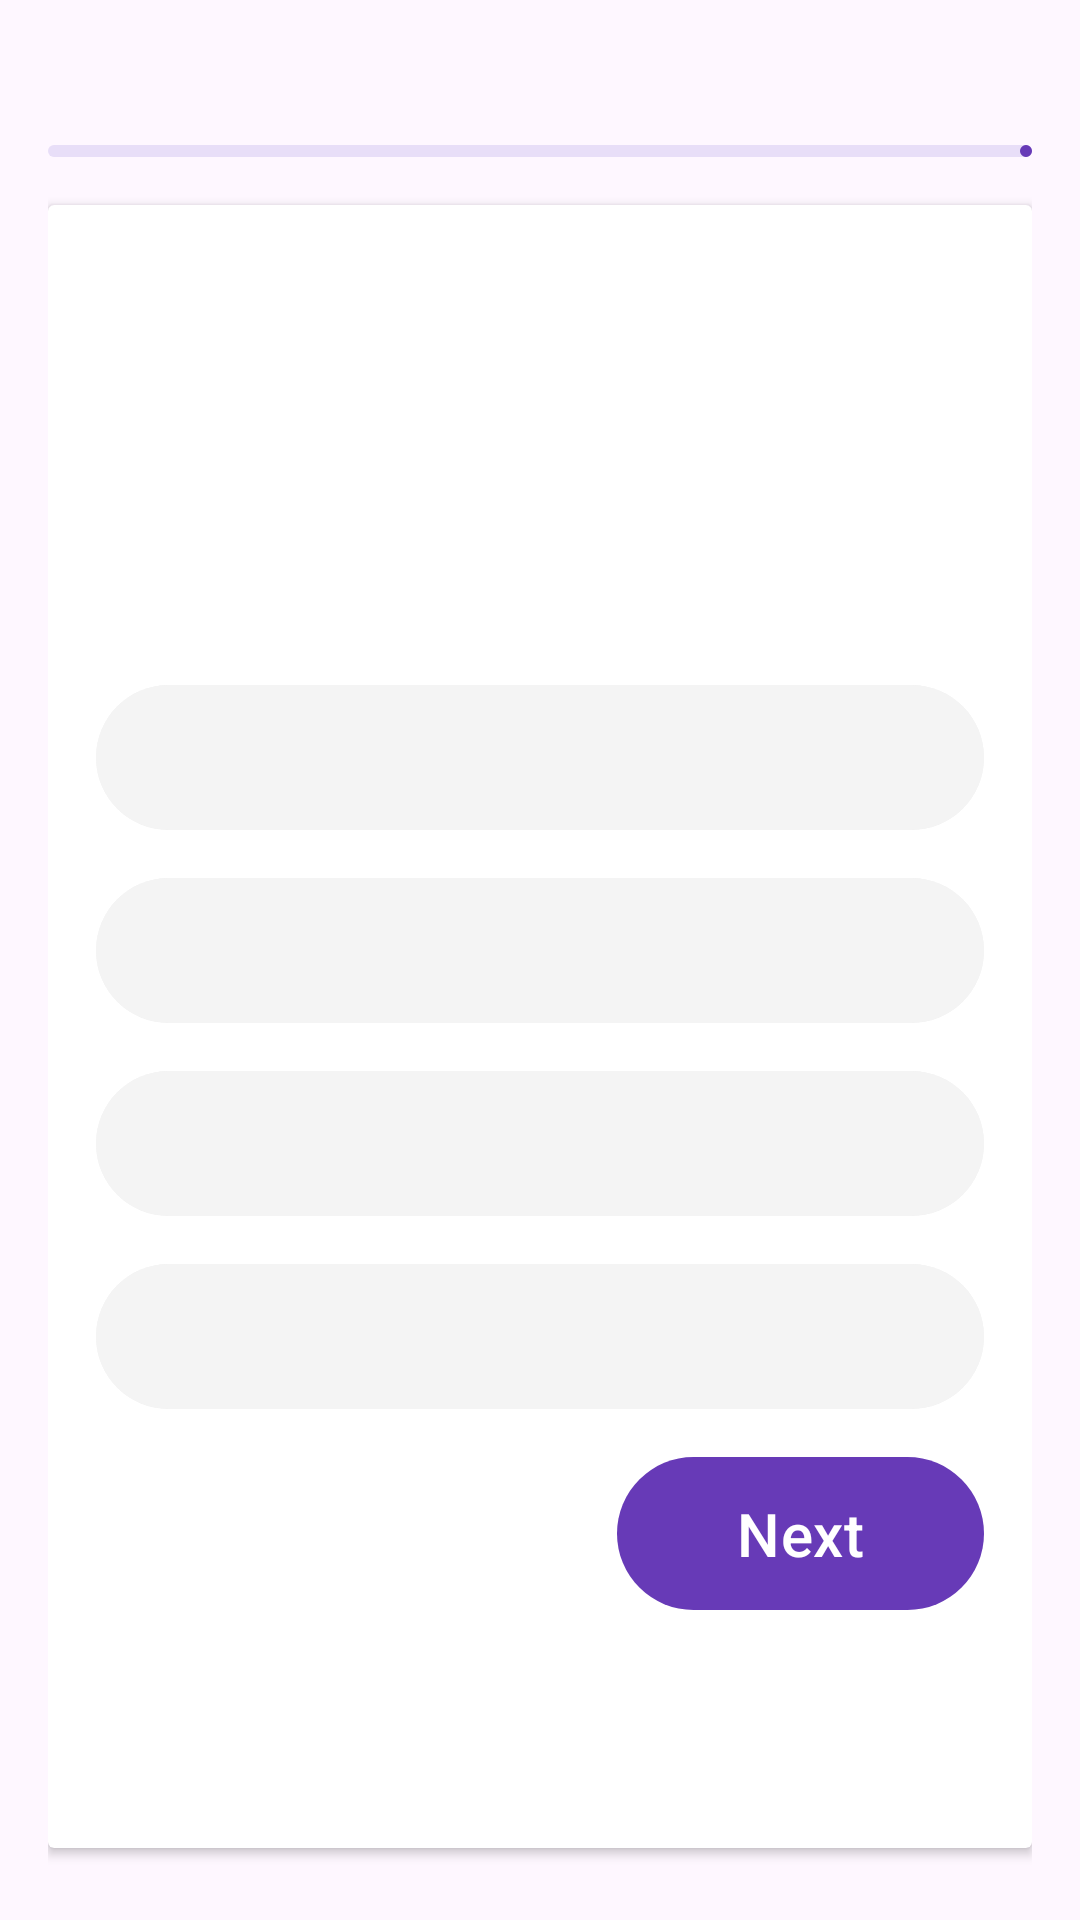

The Android layout XML behind this screen, and the referenced resources:
<!-- AndroidManifest.xml: application theme Theme.CodeMasterApp -->
<!-- res/layout/activity_quiz.xml -->
<?xml version="1.0" encoding="utf-8"?>
<LinearLayout xmlns:android="http://schemas.android.com/apk/res/android"
    xmlns:app="http://schemas.android.com/apk/res-auto"
    xmlns:tools="http://schemas.android.com/tools"
    android:layout_width="match_parent"
    android:layout_height="match_parent"
    android:orientation="vertical"
    android:padding="16dp"
    tools:context="Quiz.QuizActivity">

    <RelativeLayout
        android:layout_width="match_parent"
        android:layout_height="wrap_content">

        <TextView
            android:id="@+id/question_indicator_textview"
            android:layout_width="match_parent"
            android:layout_height="wrap_content"
            android:textSize="18sp"
            android:textStyle="bold"
            tools:text="Question 7/20" />

        <ImageView
            android:layout_width="20dp"
            android:layout_height="20dp"
            android:layout_centerVertical="true"
            android:layout_marginEnd="4dp"
            android:layout_toStartOf="@id/timer_indicator_textview"
            android:src="@drawable/icon_timer"
            app:tint="@color/purple" />

        <TextView
            android:id="@+id/timer_indicator_textview"
            android:layout_width="wrap_content"
            android:layout_height="wrap_content"
            android:layout_alignParentEnd="true"
            android:layout_centerVertical="true"
            android:textColor="@color/red"
            android:textSize="18sp"
            android:textStyle="bold"
            tools:text="5:46" />


    </RelativeLayout>
    <com.google.android.material.progressindicator.LinearProgressIndicator
        android:layout_width="match_parent"
        android:layout_height="wrap_content"
        android:layout_marginVertical="8dp"
        tools:progress="40"
        android:id="@+id/question_progress_indicator"/>

    <androidx.cardview.widget.CardView
        android:layout_width="match_parent"
        android:layout_height="match_parent"
        android:layout_marginVertical="8dp"
        android:elevation="4dp">

        <LinearLayout
            android:layout_width="match_parent"
            android:layout_height="wrap_content"
            android:orientation="vertical"
            android:padding="16dp">

            <TextView
                android:id="@+id/question_textview"
                android:layout_width="match_parent"
                android:layout_height="120dp"
                android:layout_marginVertical="8dp"
                android:background="@drawable/rounded_corner"
                android:backgroundTint="@color/lilacpurple"
                android:gravity="center"
                android:padding="8dp"
                android:textColor="@color/white"
                android:textSize="20sp"
                android:textStyle="bold"
                tools:text="What is android OS?" />

            <Button
                android:id="@+id/btn0"
                android:layout_width="match_parent"
                android:layout_height="wrap_content"
                android:layout_marginVertical="4dp"
                android:backgroundTint="@color/gray"
                android:gravity="center_vertical"
                android:paddingVertical="12dp"
                android:textColor="@color/black"
                android:textSize="18sp"
                tools:text="Ans A" />

            <Button
                android:id="@+id/btn1"
                android:layout_width="match_parent"
                android:layout_height="wrap_content"
                android:layout_marginVertical="4dp"
                android:backgroundTint="@color/gray"
                android:gravity="center_vertical"
                android:paddingVertical="12dp"
                android:textColor="@color/black"
                android:textSize="18sp"
                tools:text="Ans B" />

            <Button
                android:id="@+id/btn2"
                android:layout_width="match_parent"
                android:layout_height="wrap_content"
                android:layout_marginVertical="4dp"
                android:backgroundTint="@color/gray"
                android:gravity="center_vertical"
                android:paddingVertical="12dp"
                android:textColor="@color/black"
                android:textSize="18sp"
                tools:text="Ans C" />

            <Button
                android:id="@+id/btn3"
                android:layout_width="match_parent"
                android:layout_height="wrap_content"
                android:layout_marginVertical="4dp"
                android:backgroundTint="@color/gray"
                android:gravity="center_vertical"
                android:paddingVertical="12dp"
                android:textColor="@color/black"
                android:textSize="18sp"
                tools:text="Ans D" />

            <Button
                android:id="@+id/next_btn"
                android:layout_width="wrap_content"
                android:layout_height="wrap_content"
                android:layout_gravity="end"
                android:layout_marginVertical="4dp"
                android:gravity="center_vertical"
                android:paddingHorizontal="40dp"
                android:paddingVertical="12dp"
                android:text="Next"
                android:textSize="20sp" />


        </LinearLayout>

    </androidx.cardview.widget.CardView>




</LinearLayout>
<!-- resources referenced by this layout -->
<resources>
  <color name="black">#FF000000</color>
  <color name="gray">#F4F4F4</color>
  <color name="lilacpurple">#A185D1</color>
  <color name="purple">#673AB7</color>
  <color name="red">#D10F01</color>
  <color name="white">#FFFFFFFF</color>
  <style name="Theme.CodeMasterApp" parent="Base.Theme.CodeMasterApp" />
  <style name="Base.Theme.CodeMasterApp" parent="Theme.Material3.DayNight.NoActionBar">
          <item name="colorPrimary">@color/purple</item>
      </style>
</resources>
